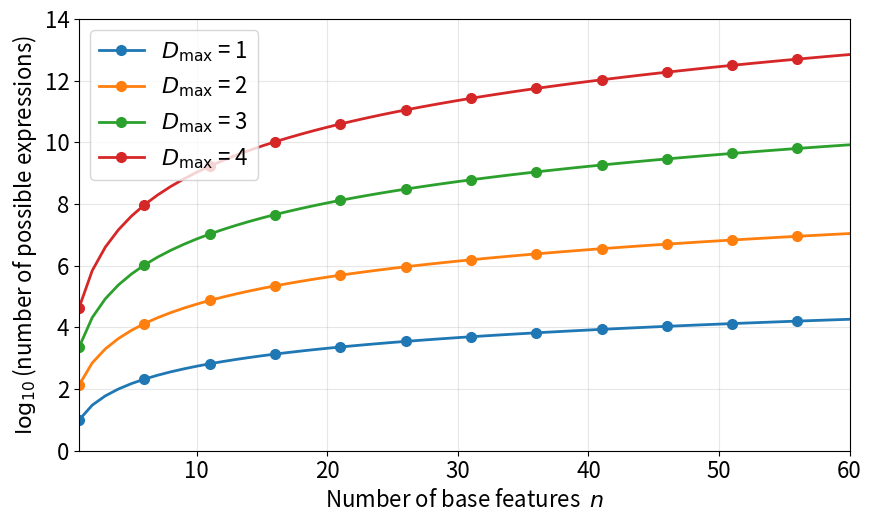

Reproduce this figure in Python.
"""Combinatorial size of the B-MAFE feature search space vs |X| (Eq. 12).

Implements Theorem 1 / Eq. 12. With m1 unary and m2 binary operators, n base
features, and a maximum expression depth Dmax (the maximum NUMBER OF OPERATOR
tokens, i.e. internal nodes), the size of the expression space is

    |F_Dmax| = sum_{D=0}^{Dmax} sum_{b=0}^{D} N(b, D-b) * m2^b * m1^(D-b) * n^(b+1)

    N(b, u) = (2b+u)! / (b! u! (b+1)!)          # rooted ordered tree shapes (Eq. 13)

A term with b binary and u=D-b unary internal nodes has b+1 leaves: N(b,u) counts
the tree shapes, m2^b / m1^u label the operator nodes, and n^(b+1) labels the
leaves with base features. Dmax bounds the number of operators (b+u <= Dmax),
NOT the tree height.

For the default B-MAFE configuration (num-ops-only vocabulary):
  * Binary (m2=5): {+, -, *, / (division), mod}
  * Unary  (m1=4): {log, sqrt|.|, minmax, 1/x (reciprocal)}
  * Maximum expression depth (operators): Dmax = 4 (configurable via --max_order)

The count grows fast in Dmax (Dmax=4 is ~10^10 at n=20 and ~10^13 at n=57), so
we plot log10(|F_Dmax|) on a *linear* y-axis with integer ticks (each tick =
one decade), avoiding matplotlib's log-axis. The x-axis (number of base
features) is also linear.

Usage:
    python scripts/plot_search_space.py
                                  [--max_order 4]
                                  [--n_base_min 1] [--n_base_max 60]
                                  [--out_dir plots/search_space]
"""
from __future__ import annotations

import argparse
import math
import os

import matplotlib
matplotlib.use('Agg')
import matplotlib.pyplot as plt


# Actual num-ops-only vocabulary used in the experiments (search_space.py):
#   binary (m2=5): +, -, *, / (division), mod
#   unary  (m1=4): log, sqrt|.|, minmax, 1/x (reciprocal)
OPERATORS = ['+', '-', '*', '/', 'mod',
             'log', 'sqrt_abs', 'minmax', 'recip']
N_BINARY = 5
N_UNARY = 4


def _tree_shapes(b: int, u: int) -> int:
    """Eq. 13: number of rooted ordered tree shapes with b binary internal
    nodes, u unary internal nodes, and b+1 leaves (cycle-lemma count)."""
    return math.factorial(2 * b + u) // (
        math.factorial(b) * math.factorial(u) * math.factorial(b + 1))


def tree_count(n_base: int, depth: int, n_unary=N_UNARY, n_binary=N_BINARY) -> float:
    """Size of the expression space |F_Dmax| (Eq. 12): number of grammatically
    valid prefix expressions with at most ``depth`` operator tokens on
    ``n_base`` features, given ``n_binary`` binary and ``n_unary`` unary
    operators. Returns a float (the exact integer overflows plotting needs)."""
    total = 0
    for D in range(depth + 1):
        for b in range(D + 1):
            u = D - b
            total += (_tree_shapes(b, u) * (n_binary ** b)
                      * (n_unary ** u) * (n_base ** (b + 1)))
    return float(total)


def main():
    ap = argparse.ArgumentParser()
    ap.add_argument('--max_order', type=int, default=4)
    ap.add_argument('--n_base_min', type=int, default=1)
    ap.add_argument('--n_base_max', type=int, default=60)
    ap.add_argument('--out_dir', default='plots/search_space')
    args = ap.parse_args()

    # bump every font to match the other figures
    plt.rcParams.update({
        'font.size': 16,
        'axes.titlesize': 18,
        'axes.labelsize': 16,
        'xtick.labelsize': 16,
        'ytick.labelsize': 16,
        'legend.fontsize': 16,
    })

    os.makedirs(args.out_dir, exist_ok=True)
    ns = list(range(args.n_base_min, args.n_base_max + 1))

    fig, ax = plt.subplots(figsize=(9, 5.5))
    depths = list(range(1, args.max_order + 1))
    for d in depths:
        ys = [math.log10(tree_count(n, d)) for n in ns]
        # markers every 5th n to avoid clutter; line stays smooth
        ax.plot(ns, ys, marker='o', markersize=7, markevery=5, linewidth=2,
                label=r'$D_{\mathrm{max}}$ = ' + f'{d}')

    ax.set_xlabel(r'Number of base features  $n$')
    ax.set_ylabel(r'$\log_{10}$(number of possible expressions)')
    ax.grid(True, alpha=0.3)
    ax.legend(loc='upper left', frameon=True)
    ax.set_xlim(args.n_base_min, args.n_base_max)
    # headroom so the legend box (upper-left) clears the curves
    ax.set_ylim(bottom=0, top=14)

    fig.tight_layout()
    out_png = os.path.join(args.out_dir, 'search_space_vs_n_base.png')
    out_pdf = os.path.join(args.out_dir, 'search_space_vs_n_base.pdf')
    fig.savefig(out_png, dpi=130, bbox_inches='tight')
    fig.savefig(out_pdf, dpi=130, bbox_inches='tight')
    plt.close(fig)

    # Also dump a tidy CSV
    csv_path = os.path.join(args.out_dir, 'search_space_counts.csv')
    with open(csv_path, 'w') as f:
        header = ['n_base'] + [f'log10_A_d{d}' for d in depths] + [f'A_d{d}' for d in depths]
        f.write(','.join(header) + '\n')
        for n in ns:
            row = [str(n)]
            row += [f'{math.log10(tree_count(n, d)):.3f}' for d in depths]
            row += [f'{tree_count(n, d):.3e}' for d in depths]
            f.write(','.join(row) + '\n')
    print(f'wrote {csv_path}')

    # Small table for the paper caption (selected points)
    print()
    print('Sample counts:')
    print(f'  {"n":>4}  ' + '  '.join(f'A(d={d})' for d in depths))
    for n in [5, 10, 20, 30, 50, 60]:
        cells = [f'{tree_count(n, d):.2e}' for d in depths]
        print(f'  {n:>4}  ' + '  '.join(f'{c:>10}' for c in cells))


if __name__ == '__main__':
    main()
